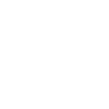
t = 0.00 s
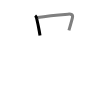
t = 1.50 s
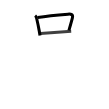
t = 2.75 s
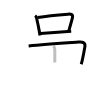
t = 4.25 s
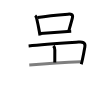
t = 5.50 s
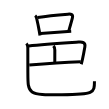
t = 7.00 s

The animated SVG that drew these frames (rendered in a browser with its animation timeline set to each time). Animation: 7 SMIL elements (animate=7); one cycle of 7.00 s.

<svg width="109px" height="109px" viewBox="0 0 px 109px" xmlns="http://www.w3.org/2000/svg" xmlns:xlink="http://www.w3.org/1999/xlink" xml:space="preserve" version="1.1"  baseProfile="full">
<path d="M35.12,15.62c0.86,0.66,1.36,1.54,1.5,2.63c0.99,4.23,1.89,8.55,2.61,12.63c0.28,1.59,0.54,3.13,0.77,4.62" style="fill:none;stroke:black;stroke-width:3;opacity:0">
  <animate attributeType="CSS" attributeName="opacity" from="0" to="1" begin="0s" dur="1s" repeatCount="Indefinite" fill="freeze" />
</path>
<path d="M37.63,17.45c8.52-1.29,23.62-2.72,30.39-3.28c3.03-0.25,5.27,0.19,4.39,3.59c-0.97,3.78-2.1,7.72-3.49,12.56" style="fill:none;stroke:black;stroke-width:3;opacity:0">
  <animate attributeType="CSS" attributeName="opacity" from="0" to="1" begin="1s" dur="1s" repeatCount="Indefinite" fill="freeze" />
</path>
<path d="M40.45,33.49c4.65-0.41,14.72-1.12,24.05-1.74c2.32-0.15,4.58-0.3,6.71-0.44" style="fill:none;stroke:black;stroke-width:3;opacity:0">
  <animate attributeType="CSS" attributeName="opacity" from="0" to="1" begin="2s" dur="1s" repeatCount="Indefinite" fill="freeze" />
</path>
<path d="M28.62,45.98c14.33-1.51,35.02-2.87,49.89-3.87c3.78-0.25,7.19-0.16,6.37,4.58c-0.83,4.78-1.61,8.98-2.4,12.58c-0.4,1.81-0.8,3.47-1.22,4.98" style="fill:none;stroke:black;stroke-width:3;opacity:0">
  <animate attributeType="CSS" attributeName="opacity" from="0" to="1" begin="3s" dur="1s" repeatCount="Indefinite" fill="freeze" />
</path>
<path d="M53.41,45.84c1.06,1.06,1.41,2.41,1.41,4.25c0,5.66-0.03,8.94-0.03,12.37" style="fill:none;stroke:black;stroke-width:3;opacity:0">
  <animate attributeType="CSS" attributeName="opacity" from="0" to="1" begin="4s" dur="1s" repeatCount="Indefinite" fill="freeze" />
</path>
<path d="M29.28,64.96c9.6-0.83,39.35-2.83,51.42-3.25" style="fill:none;stroke:black;stroke-width:3;opacity:0">
  <animate attributeType="CSS" attributeName="opacity" from="0" to="1" begin="5s" dur="1s" repeatCount="Indefinite" fill="freeze" />
</path>
<path d="M26.38,43.46c1.08,1.08,1.44,2.19,1.44,4.28c0,9.14,0.04,18.44,0.04,24.72c0,22.17,0.01,22.29,34.04,22.29c31.85,0,32.57-1.62,32.57-13.39" style="fill:none;stroke:black;stroke-width:3;opacity:0">
  <animate attributeType="CSS" attributeName="opacity" from="0" to="1" begin="6s" dur="1s" repeatCount="Indefinite" fill="freeze" />
</path>
</svg>
